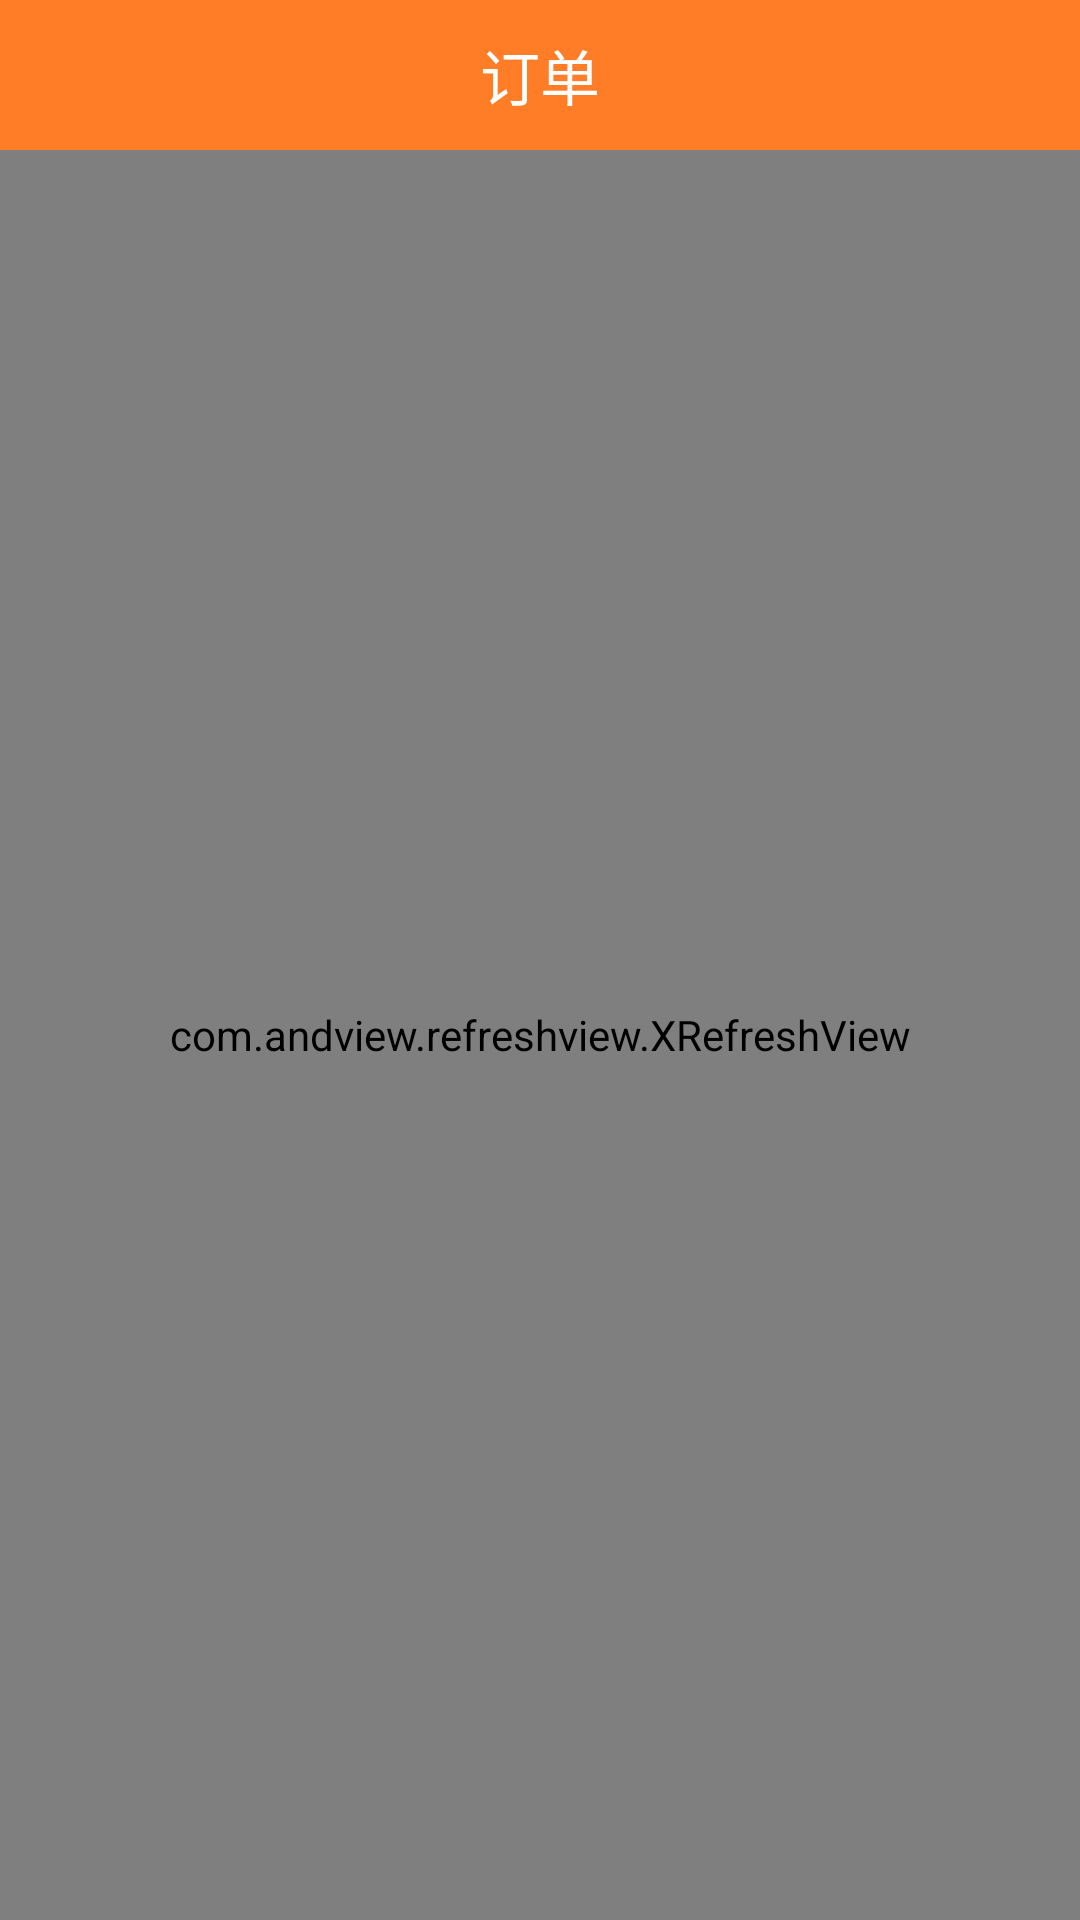

This screen was rendered from an Android layout file. Write that file and the resources it references.
<!-- AndroidManifest.xml: application theme AppTheme -->
<!-- res/layout/fragment_fragment0201.xml -->
<RelativeLayout xmlns:android="http://schemas.android.com/apk/res/android"
             xmlns:tools="http://schemas.android.com/tools"
             android:layout_width="match_parent"
             android:layout_height="match_parent"
             tools:context=".fragment.Fragment02">

    <RelativeLayout

        android:background="@color/title_bar"
        android:layout_width="match_parent"
        android:layout_height="50dp"
        android:layout_alignParentTop="true"
        android:layout_centerHorizontal="true"
        android:id="@+id/relativeLayout">

        <TextView
            android:layout_width="wrap_content"
            android:layout_height="wrap_content"
            android:text="订单"
            style="@style/title_bar_text_style"
            android:id="@+id/textView2"
            android:layout_centerVertical="true"
            android:layout_centerHorizontal="true"/>
    </RelativeLayout>

    
        
        
        
        
    
        
        
        
        
        
        
        
        
    

    <TextView
        android:textSize="15dp"
        android:layout_width="wrap_content"
        android:layout_height="wrap_content"
        android:text="暂无订单信息！下拉刷新试试"
        android:id="@+id/noneOrder"
        android:layout_marginTop="15dp"
        android:layout_below="@+id/relativeLayout"
        android:layout_centerHorizontal="true"/>

    
        
        
        
        
        
    
    <com.andview.refreshview.XRefreshView
        android:id="@+id/custom_view"
        android:layout_width="match_parent"
        android:layout_height="match_parent"
        android:layout_below="@+id/relativeLayout">
        <ListView
            android:divider="@null"
            android:id="@+id/order_listView"
            android:layout_width="match_parent"
            android:layout_height="match_parent"></ListView>
    </com.andview.refreshview.XRefreshView>
</RelativeLayout>
<!-- resources referenced by this layout -->
<resources>
  <color name="title_bar">#ff7d27</color>
  <color name="white">#FFFFFF</color>
  <style name="title_bar_text_style">
          <item name="android:textSize">20dp</item>
          <item name="android:textColor">#FFFFFF</item>
      </style>
  <style name="AppTheme" parent="Theme.AppCompat.Light.NoActionBar">
      </style>
</resources>
